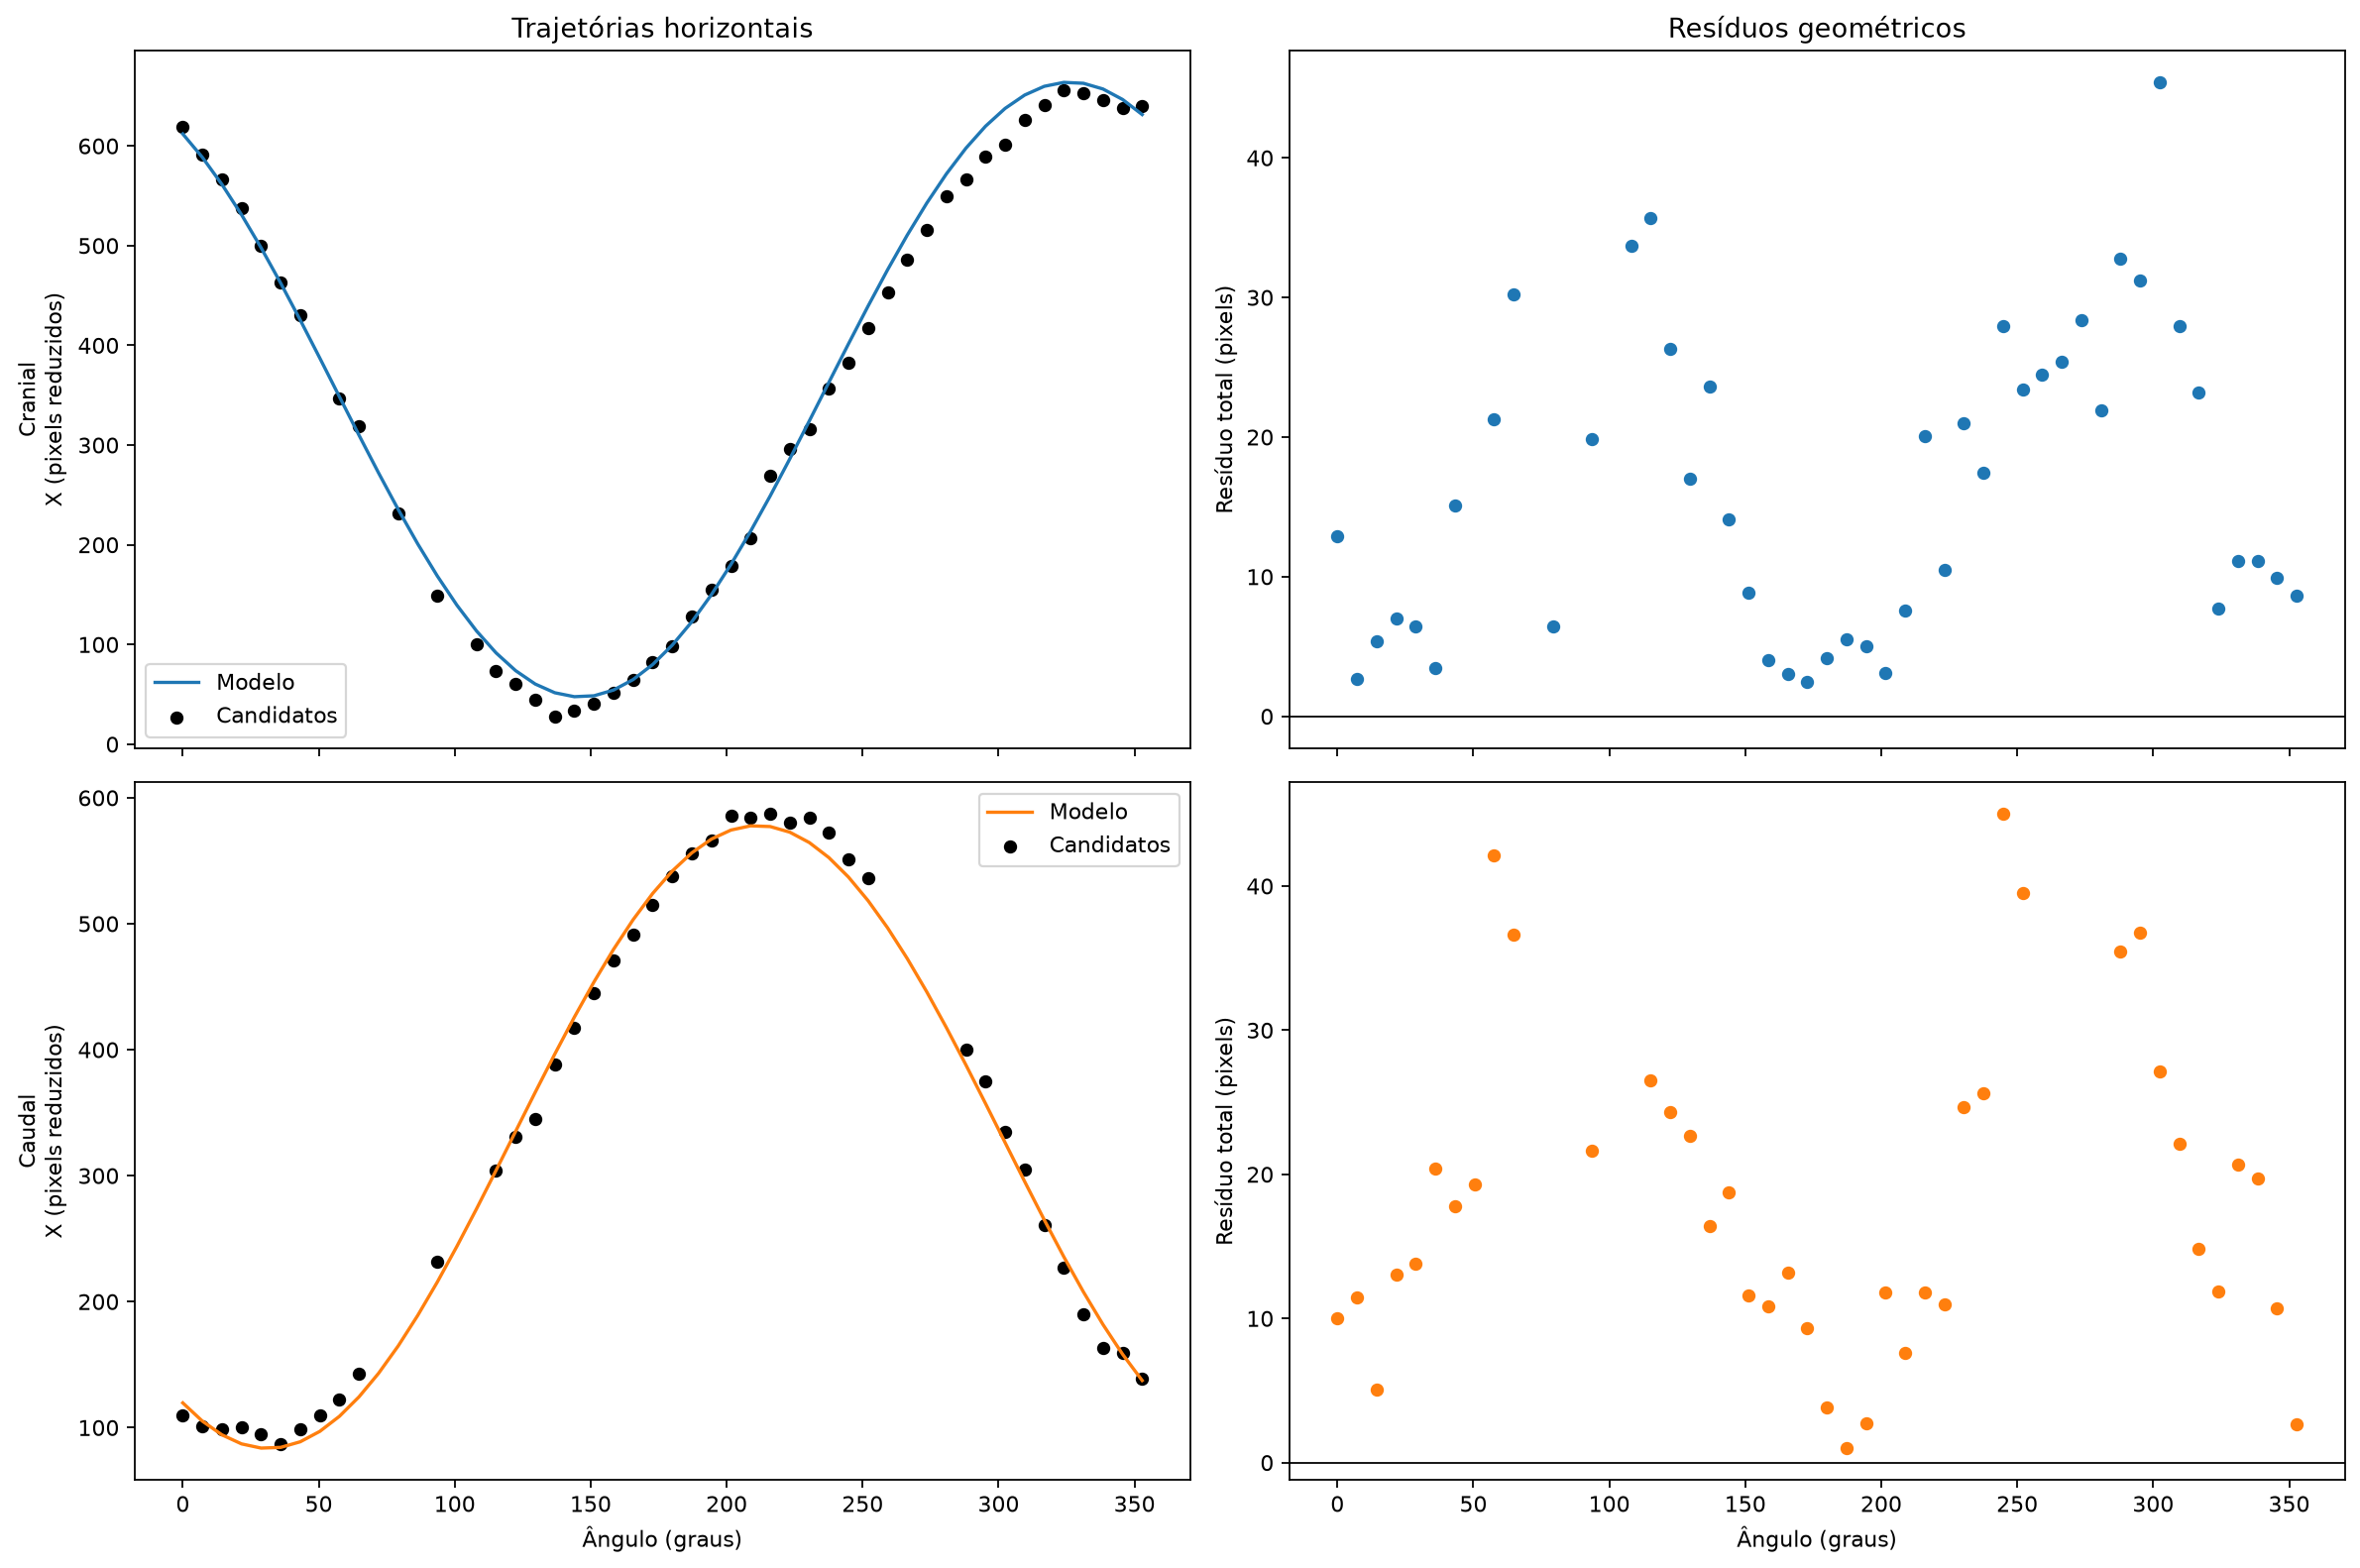

The data file committed next to this chart (first rows):
arquivo, numero, angulo_graus, marcador, status, metodo, x_observado_px, y_observado_px, x_previsto_px, y_previsto_px, residuo_x_px, residuo_y_px, residuo_total_px
1.dcm, 1, 0.0000, cranial, referencia, referencia_visual, 619, 112, 612, 101.1, 6.967, 10.88, 12.92
2.dcm, 2, 7.2, cranial, candidato_associado, circulo, 591, 97, 588.6, 98.04, 2.447, -1.037, 2.658
3.dcm, 3, 14.4, cranial, candidato_associado, circulo, 566, 98, 561.4, 95.29, 4.6, 2.711, 5.34
4.dcm, 4, 21.6, cranial, candidato_associado, circulo, 538, 93, 531, 92.92, 6.997, 0.0828, 6.998
5.dcm, 5, 28.8, cranial, candidato_associado, circulo, 500, 97, 497.8, 90.96, 2.159, 6.043, 6.417
6.dcm, 6, 36, cranial, candidato_associado, circulo, 463, 86, 462.4, 89.44, 0.5619, -3.441, 3.486
7.dcm, 7, 43.2, cranial, candidato_associado, circulo, 430, 74, 425.4, 88.39, 4.649, -14.39, 15.12
8.dcm, 8, 50.4, cranial, sem_observacao, nenhum, , , 387.2, 87.83, , , 
9.dcm, 9, 57.6, cranial, candidato_associado, circulo, 347, 109, 348.5, 87.75, -1.485, 21.25, 21.3
10.dcm, 10, 64.8, cranial, candidato_associado, circulo, 319, 117, 309.9, 88.17, 9.082, 28.82, 30.22
11.dcm, 11, 72, cranial, sem_observacao, nenhum, , , 272.1, 89.08, , , 
12.dcm, 12, 79.2, cranial, candidato_associado, segmento, 231, 95, 235.5, 90.46, -4.546, 4.535, 6.421
13.dcm, 13, 86.4, cranial, sem_observacao, nenhum, , , 200.9, 92.3, , , 
14.dcm, 14, 93.6, cranial, candidato_associado, segmento, 149, 97, 168.7, 94.55, -19.72, 2.448, 19.87
15.dcm, 15, 100.8, cranial, sem_observacao, nenhum, , , 139.5, 97.19, , , 
16.dcm, 16, 108, cranial, candidato_associado, circulo, 100, 131, 113.6, 100.2, -13.65, 30.82, 33.71
17.dcm, 17, 115.2, cranial, candidato_associado, circulo, 73, 73, 91.63, 103.5, -18.63, -30.46, 35.71
18.dcm, 18, 122.4, cranial, candidato_associado, circulo, 61, 130, 73.78, 107, -12.78, 23.01, 26.32
19.dcm, 19, 129.6, cranial, candidato_associado, circulo, 45, 118, 60.38, 110.7, -15.38, 7.284, 17.02
20.dcm, 20, 136.8, cranial, candidato_associado, circulo, 28, 115, 51.63, 114.6, -23.63, 0.4317, 23.64
21.dcm, 21, 144, cranial, candidato_associado, circulo, 34, 115, 47.68, 118.5, -13.68, -3.492, 14.12
22.dcm, 22, 151.2, cranial, candidato_associado, circulo, 41, 127, 48.59, 122.4, -7.586, 4.575, 8.859
23.dcm, 23, 158.4, cranial, candidato_associado, circulo, 52, 123, 54.34, 126.3, -2.335, -3.304, 4.046
24.dcm, 24, 165.6, cranial, candidato_associado, circulo, 64, 133, 64.84, 130.1, -0.8373, 2.93, 3.047
25.dcm, 25, 172.8, cranial, candidato_associado, circulo, 82, 135, 79.93, 133.7, 2.074, 1.337, 2.468
26.dcm, 26, 180, cranial, referencia, referencia_visual, 98, 141, 99.36, 137, -1.364, 3.975, 4.203
27.dcm, 27, 187.2, cranial, candidato_associado, circulo, 128, 142, 122.8, 140.1, 5.155, 1.896, 5.493
28.dcm, 28, 194.4, cranial, candidato_associado, circulo, 155, 143, 150, 142.9, 5.002, 0.1490, 5.005
29.dcm, 29, 201.6, cranial, candidato_associado, circulo, 179, 148, 180.4, 145.2, -1.395, 2.777, 3.107
30.dcm, 30, 208.8, cranial, candidato_associado, circulo, 207, 151, 213.6, 147.2, -6.556, 3.817, 7.586
31.dcm, 31, 216, cranial, candidato_associado, circulo, 269, 149, 249, 148.7, 20.04, 0.3005, 20.04
32.dcm, 32, 223.2, cranial, candidato_associado, circulo, 296, 153, 286, 149.7, 9.954, 3.251, 10.47
33.dcm, 33, 230.4, cranial, candidato_associado, circulo, 316, 131, 324.2, 150.3, -8.231, -19.31, 20.99
34.dcm, 34, 237.6, cranial, candidato_associado, circulo, 357, 134, 362.9, 150.4, -5.912, -16.39, 17.42
35.dcm, 35, 244.8, cranial, candidato_associado, circulo, 383, 129, 401.5, 150, -18.48, -20.97, 27.95
36.dcm, 36, 252, cranial, candidato_associado, segmento, 417, 142, 439.3, 149.1, -22.33, -7.057, 23.41
37.dcm, 37, 259.2, cranial, candidato_associado, segmento, 453, 139, 475.9, 147.7, -22.85, -8.676, 24.44
38.dcm, 38, 266.4, cranial, candidato_associado, segmento, 486, 139, 510.5, 145.8, -24.48, -6.843, 25.42
39.dcm, 39, 273.6, cranial, candidato_associado, segmento, 516, 134, 542.7, 143.6, -26.67, -9.588, 28.35
40.dcm, 40, 280.8, cranial, candidato_associado, segmento, 550, 140, 571.9, 140.9, -21.92, -0.9469, 21.94
41.dcm, 41, 288, cranial, candidato_associado, segmento, 566, 146, 597.7, 138, -31.75, 8.04, 32.75
42.dcm, 42, 295.2, cranial, candidato_associado, segmento, 589, 140, 619.8, 134.7, -30.76, 5.324, 31.22
43.dcm, 43, 302.4, cranial, candidato_associado, circulo, 601, 158, 637.6, 131.1, -36.61, 26.85, 45.41
44.dcm, 44, 309.6, cranial, candidato_associado, circulo, 626, 115, 651, 127.4, -25.02, -12.42, 27.93
45.dcm, 45, 316.8, cranial, candidato_associado, circulo, 641, 110, 659.8, 123.6, -18.77, -13.57, 23.16
46.dcm, 46, 324, cranial, candidato_associado, circulo, 656, 119, 663.7, 119.6, -7.717, -0.6486, 7.744
47.dcm, 47, 331.2, cranial, candidato_associado, circulo, 653, 121, 662.8, 115.7, -9.811, 5.284, 11.14
48.dcm, 48, 338.4, cranial, candidato_associado, circulo, 646, 111, 657.1, 111.8, -11.06, -0.8360, 11.09
49.dcm, 49, 345.6, cranial, candidato_associado, circulo, 638, 103, 646.6, 108.1, -8.56, -5.07, 9.949
50.dcm, 50, 352.8, cranial, candidato_associado, circulo, 640, 106, 631.5, 104.5, 8.529, 1.522, 8.664
1.dcm, 1, 0.0000, caudal, referencia, referencia_visual, 110, 734, 119.6, 736.9, -9.619, -2.892, 10.04
2.dcm, 2, 7.2, caudal, candidato_associado, circulo, 101, 724, 105.2, 734.7, -4.155, -10.65, 11.43
3.dcm, 3, 14.4, caudal, candidato_associado, circulo, 99, 734, 94.25, 732.2, 4.751, 1.772, 5.071
4.dcm, 4, 21.6, caudal, candidato_associado, circulo, 100, 728, 87.07, 729.7, 12.93, -1.655, 13.03
5.dcm, 5, 28.8, caudal, candidato_associado, circulo, 95, 735, 83.74, 727, 11.26, 8.025, 13.83
6.dcm, 6, 36, caudal, candidato_associado, circulo, 87, 704, 84.3, 724.2, 2.7, -20.23, 20.41
7.dcm, 7, 43.2, caudal, candidato_associado, circulo, 99, 736, 88.75, 721.5, 10.25, 14.54, 17.79
8.dcm, 8, 50.4, caudal, candidato_associado, circulo, 110, 733, 97.01, 718.7, 12.99, 14.28, 19.31
9.dcm, 9, 57.6, caudal, candidato_associado, circulo, 122, 676, 109, 716, 13.04, -40.04, 42.11
10.dcm, 10, 64.8, caudal, candidato_associado, circulo, 143, 745, 124.4, 713.5, 18.59, 31.54, 36.61
... 40 more rows
